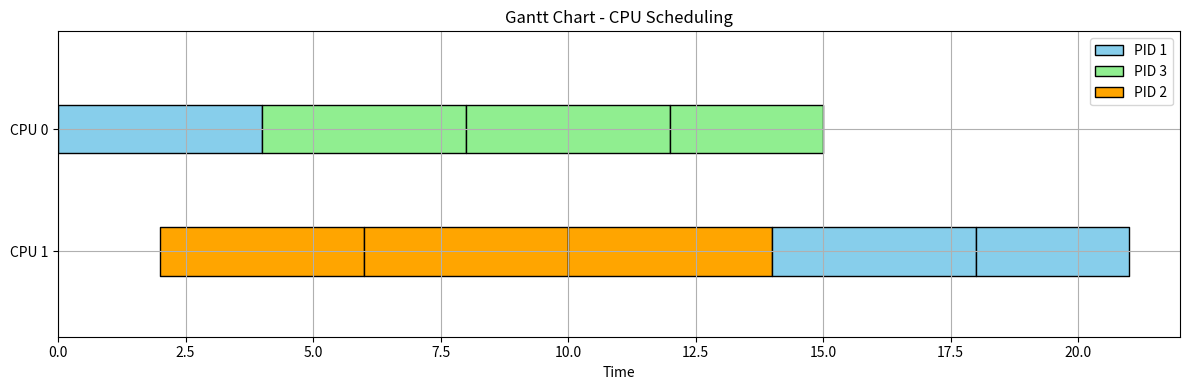

Write Python code to recreate this figure.
import matplotlib.pyplot as plt

# Execution blocks (CPU, PID, start_time, end_time)
schedule = [
    (0, 1, 0, 4),
    (0, 3, 4, 8),
    (0, 3, 8, 12),
    (0, 3, 12, 15),
    (1, 2, 2, 6),
    (1, 2, 6, 10),
    (1, 2, 10, 14),
    (1, 1, 14, 18),
    (1, 1, 18, 21)
]

colors = {1: 'skyblue', 2: 'orange', 3: 'lightgreen'}
cpu_y = {0: 30, 1: 10}  # Y position of CPU lanes

fig, ax = plt.subplots(figsize=(12, 4))

# Plot the schedule
for cpu, pid, start, end in schedule:
    ax.broken_barh([(start, end - start)], (cpu_y[cpu], 8),
                   facecolors=colors[pid], edgecolor='black',
                   label=f"PID {pid}")

# Avoid duplicate labels
handles, labels = ax.get_legend_handles_labels()
unique = dict(zip(labels, handles))
ax.legend(unique.values(), unique.keys(), loc='upper right')

# Axes formatting
ax.set_ylim(0, 50)
ax.set_xlim(0, 22)
ax.set_xlabel("Time")
ax.set_yticks([cpu_y[0] + 4, cpu_y[1] + 4])
ax.set_yticklabels(['CPU 0', 'CPU 1'])
ax.set_title("Gantt Chart - CPU Scheduling")

plt.grid(True)
plt.tight_layout()
plt.show()
